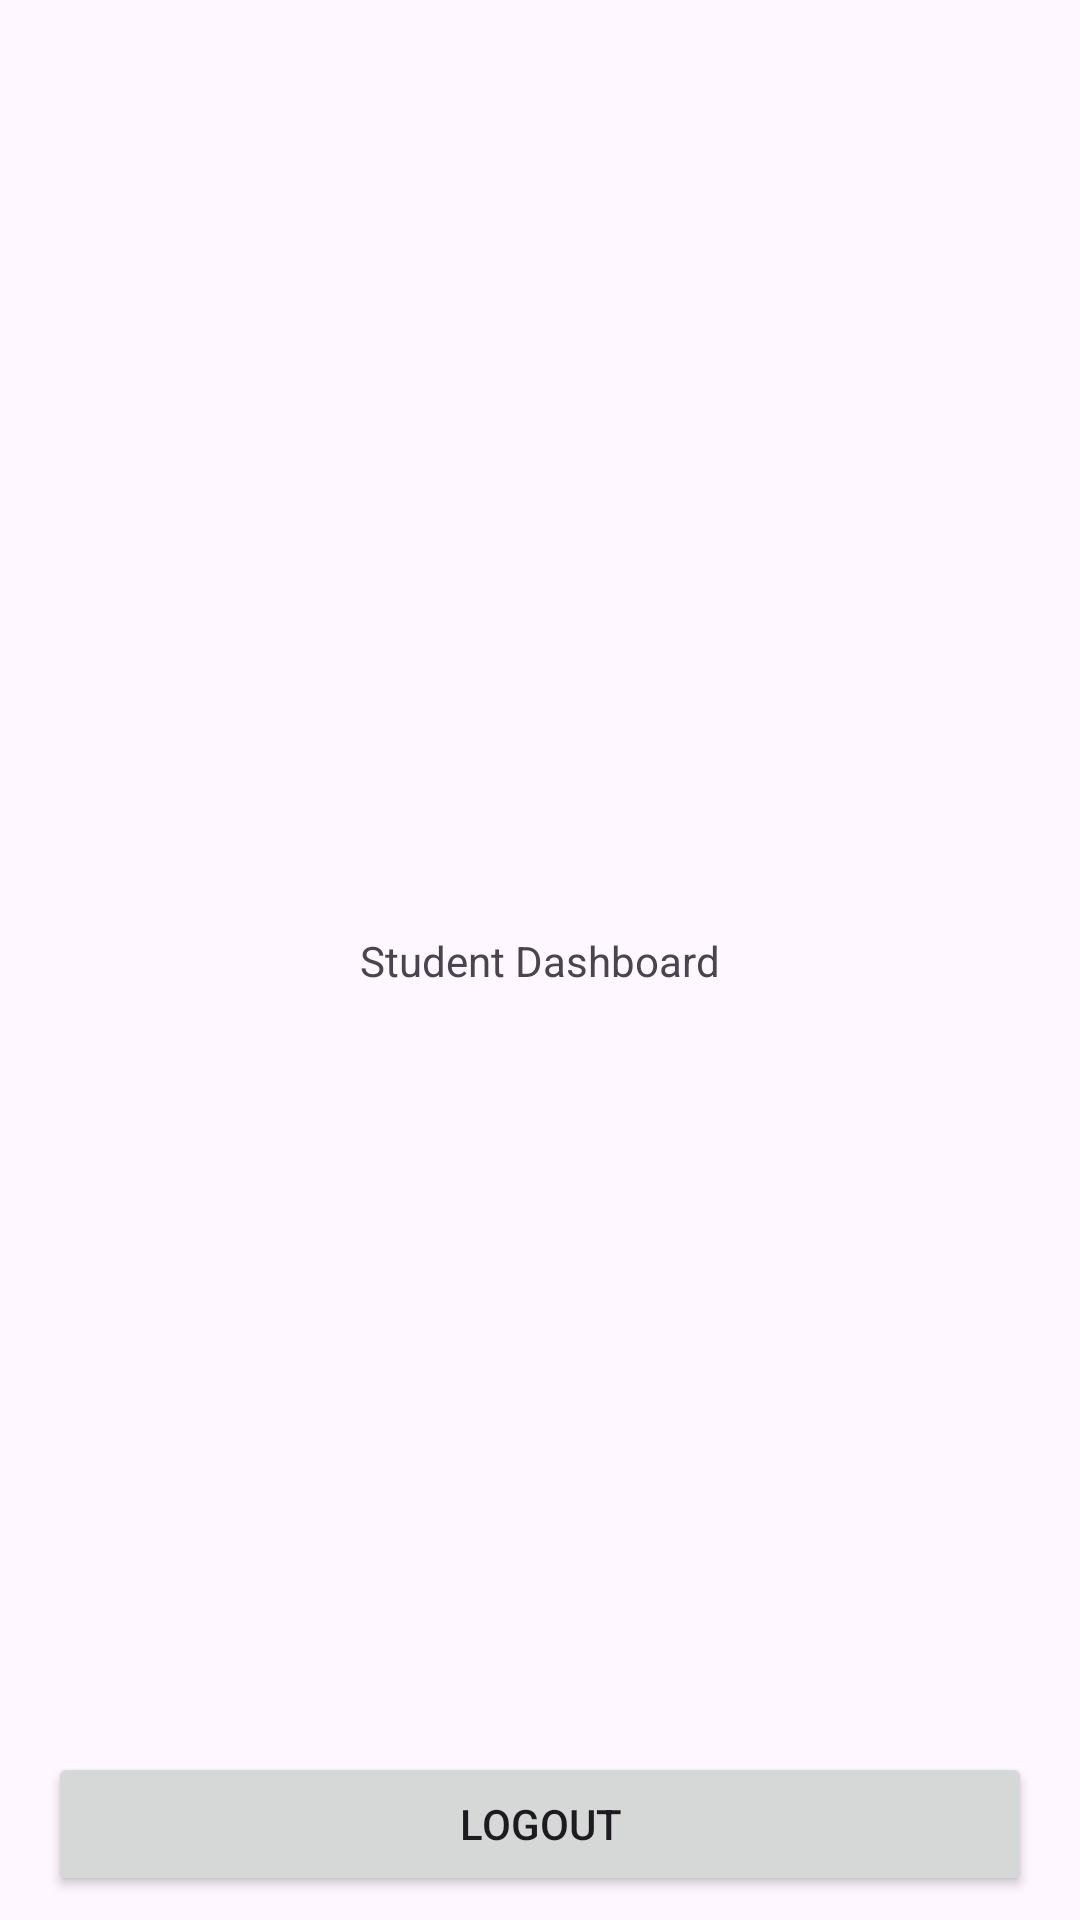

Android layout source for this screen:
<!-- AndroidManifest.xml: application theme Theme.School_System -->
<!-- res/layout/activity_main.xml -->
<?xml version="1.0" encoding="utf-8"?>
<androidx.constraintlayout.widget.ConstraintLayout xmlns:android="http://schemas.android.com/apk/res/android"
    xmlns:app="http://schemas.android.com/apk/res-auto"
    xmlns:tools="http://schemas.android.com/tools"
    android:layout_width="match_parent"
    android:layout_height="match_parent"
    android:orientation="vertical"
    tools:context=".MainActivity">

    <TextView
        android:id="@+id/textView"
        android:layout_width="wrap_content"
        android:layout_height="wrap_content"
        android:text="Student Dashboard"
        app:layout_constraintBottom_toBottomOf="parent"
        app:layout_constraintLeft_toLeftOf="parent"
        app:layout_constraintRight_toRightOf="parent"
        app:layout_constraintTop_toTopOf="parent" />



    <Button
        android:id="@+id/logoutBtn"
        android:layout_width="0dp"
        android:layout_height="wrap_content"
        android:layout_marginStart="16dp"
        android:layout_marginEnd="16dp"
        android:layout_marginBottom="8dp"
        android:text="Logout"
        app:layout_constraintBottom_toBottomOf="parent"
        app:layout_constraintEnd_toEndOf="parent"
        app:layout_constraintStart_toStartOf="parent" />


</androidx.constraintlayout.widget.ConstraintLayout>
<!-- resources referenced by this layout -->
<resources>
  <style name="Theme.School_System" parent="Base.Theme.School_System" />
  <style name="Base.Theme.School_System" parent="Theme.Material3.DayNight.NoActionBar">
          
          
      </style>
</resources>
